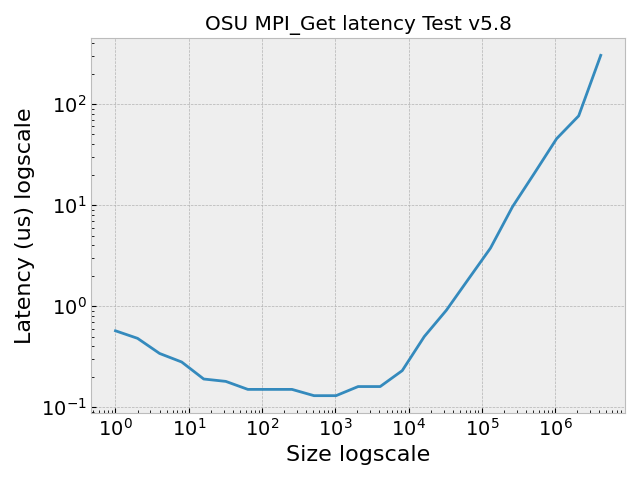

The file beside this chart, header and first rows:
, Size, Latency (us)
0, 1.0, 0.57
1, 2.0, 0.48
2, 4.0, 0.34
3, 8.0, 0.28
4, 16.0, 0.19
5, 32.0, 0.18
6, 64.0, 0.15
7, 128.0, 0.15
8, 256.0, 0.15
9, 512.0, 0.13
10, 1024, 0.13
11, 2048, 0.16
12, 4096, 0.16
13, 8192, 0.23
14, 16384, 0.5
15, 32768, 0.91
16, 65536, 1.85
17, 131072, 3.75
18, 262144, 9.63
19, 524288, 20.8
20, 1048576, 45.42
21, 2097152, 76.36
22, 4194304, 303.2
